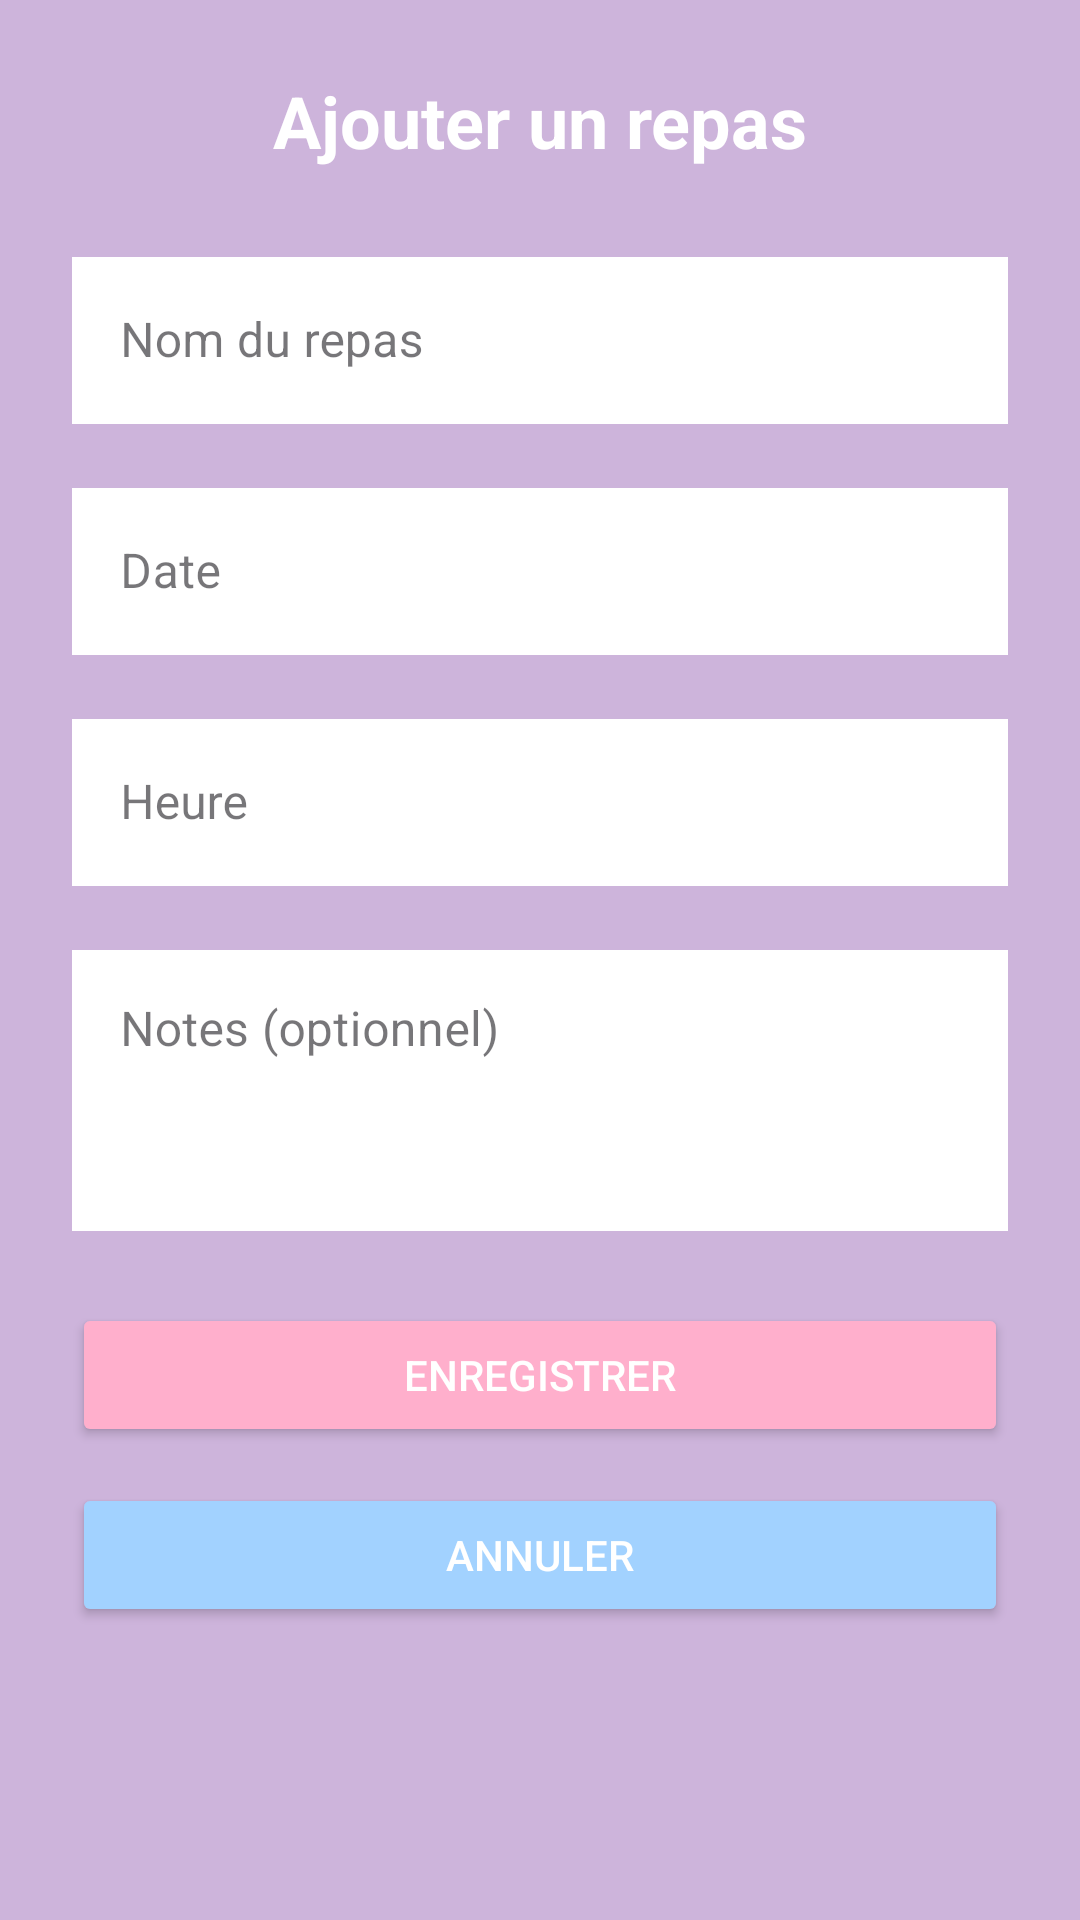

Produce the Android XML layout that renders to this screen, including the resource entries it uses.
<!-- AndroidManifest.xml: application theme Theme.Mama -->
<!-- res/layout/activity_add_meal.xml -->
<?xml version="1.0" encoding="utf-8"?>
<ScrollView
    xmlns:android="http://schemas.android.com/apk/res/android"
    android:layout_width="match_parent"
    android:layout_height="match_parent"
    android:background="#CDB4DB">

    <LinearLayout
        android:layout_width="match_parent"
        android:layout_height="wrap_content"
        android:orientation="vertical"
        android:padding="24dp">

        <TextView
            android:layout_width="match_parent"
            android:layout_height="wrap_content"
            android:text="Ajouter un repas"
            android:textSize="24sp"
            android:textStyle="bold"
            android:textColor="#FFFFFF"
            android:gravity="center"
            android:layout_marginBottom="24dp"/>

        <com.google.android.material.textfield.TextInputLayout
            android:layout_width="match_parent"
            android:layout_height="wrap_content"
            android:layout_marginBottom="16dp"
            style="@style/Widget.MaterialComponents.TextInputLayout.OutlinedBox">

            <com.google.android.material.textfield.TextInputEditText
                android:id="@+id/etMealName"
                android:layout_width="match_parent"
                android:layout_height="wrap_content"
                android:hint="Nom du repas"
                android:background="#FFFFFF"/>

        </com.google.android.material.textfield.TextInputLayout>

        <com.google.android.material.textfield.TextInputLayout
            android:layout_width="match_parent"
            android:layout_height="wrap_content"
            android:layout_marginBottom="16dp"
            style="@style/Widget.MaterialComponents.TextInputLayout.OutlinedBox">

            <com.google.android.material.textfield.TextInputEditText
                android:id="@+id/etDate"
                android:layout_width="match_parent"
                android:layout_height="wrap_content"
                android:hint="Date"
                android:focusable="false"
                android:clickable="true"
                android:background="#FFFFFF"/>

        </com.google.android.material.textfield.TextInputLayout>

        <com.google.android.material.textfield.TextInputLayout
            android:layout_width="match_parent"
            android:layout_height="wrap_content"
            android:layout_marginBottom="16dp"
            style="@style/Widget.MaterialComponents.TextInputLayout.OutlinedBox">

            <com.google.android.material.textfield.TextInputEditText
                android:id="@+id/etTime"
                android:layout_width="match_parent"
                android:layout_height="wrap_content"
                android:hint="Heure"
                android:focusable="false"
                android:clickable="true"
                android:background="#FFFFFF"/>

        </com.google.android.material.textfield.TextInputLayout>

        <com.google.android.material.textfield.TextInputLayout
            android:layout_width="match_parent"
            android:layout_height="wrap_content"
            android:layout_marginBottom="24dp"
            style="@style/Widget.MaterialComponents.TextInputLayout.OutlinedBox">

            <com.google.android.material.textfield.TextInputEditText
                android:id="@+id/etNotes"
                android:layout_width="match_parent"
                android:layout_height="wrap_content"
                android:hint="Notes (optionnel)"
                android:minLines="3"
                android:gravity="top"
                android:background="#FFFFFF"/>

        </com.google.android.material.textfield.TextInputLayout>

        <Button
            android:id="@+id/btnSave"
            android:layout_width="match_parent"
            android:layout_height="wrap_content"
            android:text="Enregistrer"
            android:backgroundTint="#FFAFCC"
            android:textColor="#FFFFFF"
            android:layout_marginBottom="12dp"/>

        <Button
            android:id="@+id/btnCancel"
            android:layout_width="match_parent"
            android:layout_height="wrap_content"
            android:text="Annuler"
            android:backgroundTint="#A2D2FF"
            android:textColor="#FFFFFF"/>

    </LinearLayout>

</ScrollView>
<!-- resources referenced by this layout -->
<resources>
  <style name="Theme.Mama" parent="Base.Theme.Mama" />
  <style name="Base.Theme.Mama" parent="Theme.Material3.DayNight.NoActionBar">
          
          
      </style>
</resources>
